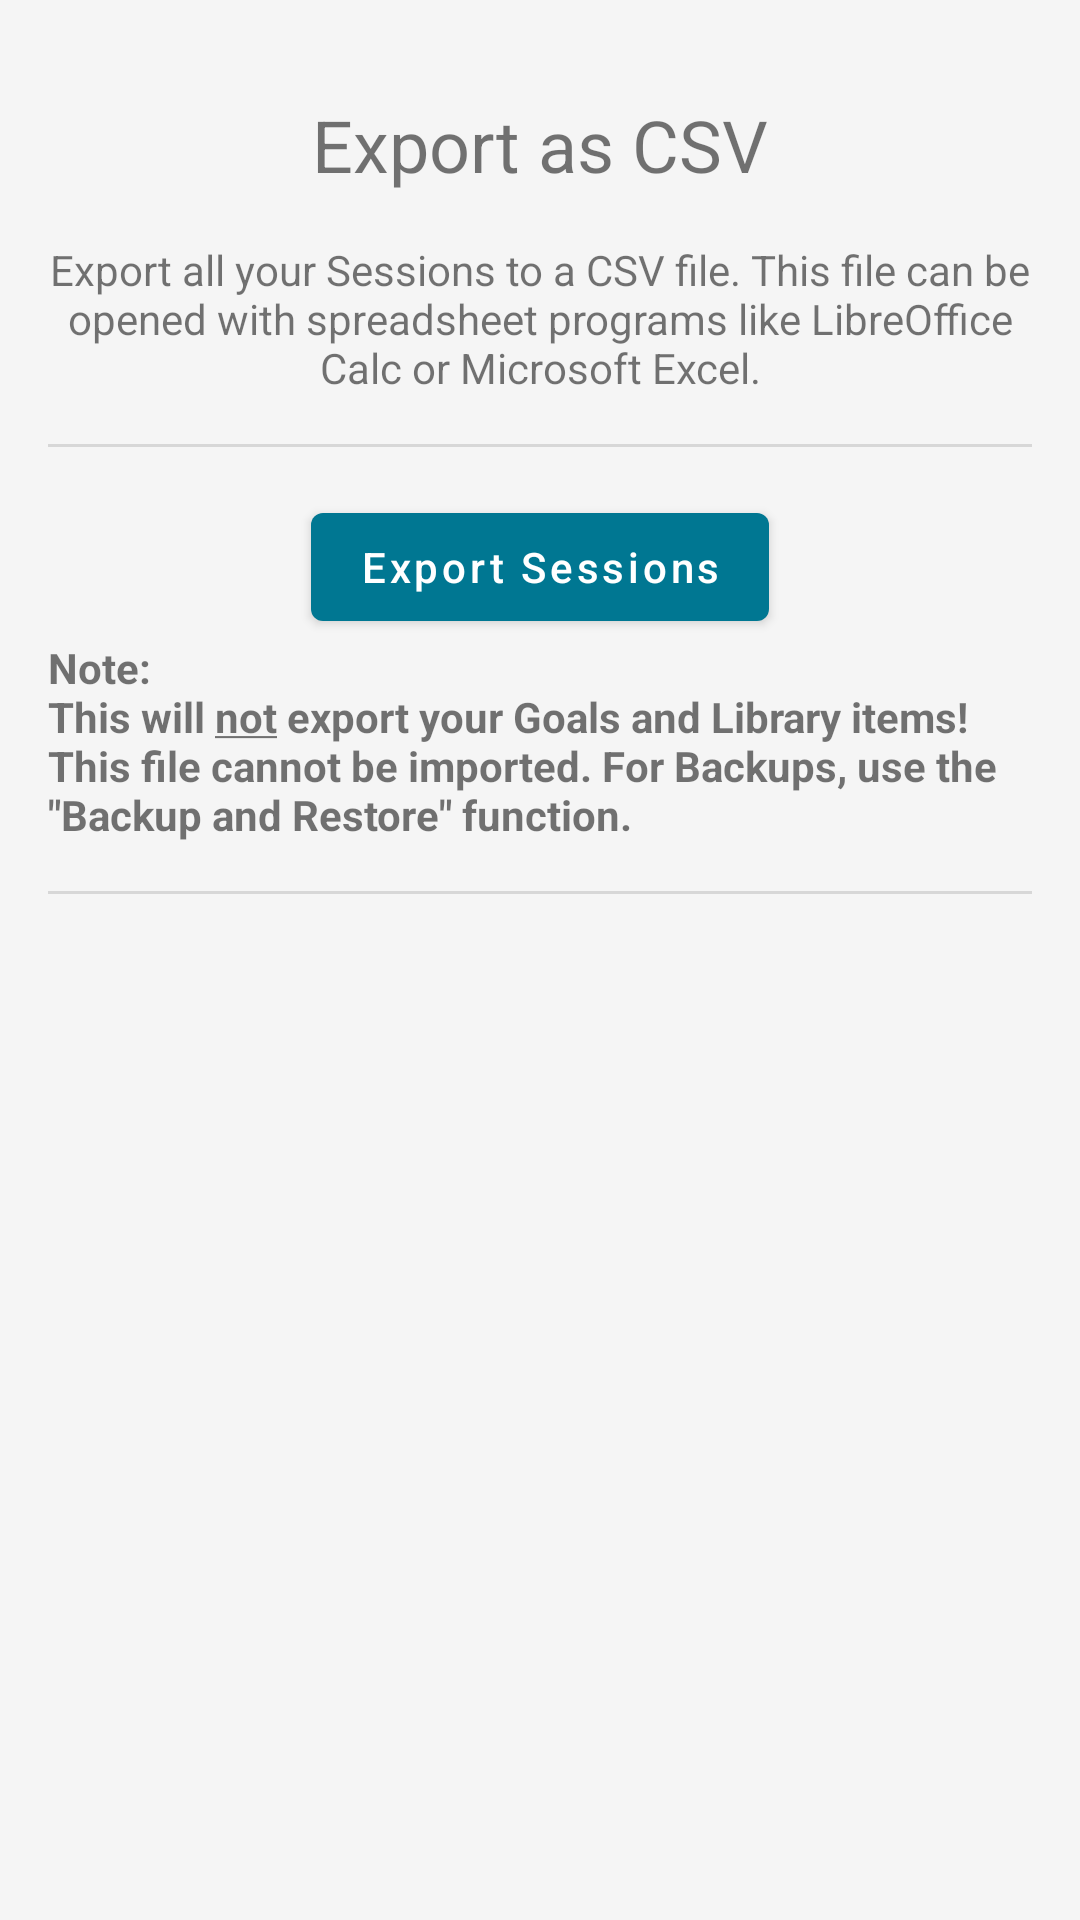

This screen was rendered from an Android layout file. Write that file and the resources it references.
<!-- AndroidManifest.xml: application theme Theme.PracticeTime -->
<!-- res/layout/dialog_export_csv.xml -->
<?xml version="1.0" encoding="utf-8"?>
<LinearLayout xmlns:android="http://schemas.android.com/apk/res/android"
    xmlns:app="http://schemas.android.com/apk/res-auto"
    android:orientation="vertical"
    android:layout_width="match_parent"
    android:layout_height="wrap_content"
    android:padding="16dp"
>

    <LinearLayout
        android:orientation="vertical"
        android:layout_width="match_parent"
        android:layout_height="wrap_content"
        android:gravity="center"
    >

        <ImageView
            android:layout_width="wrap_content"
            android:layout_height="wrap_content"
            android:src="@drawable/ic_export_csv"
            app:tint="?attr/colorOnSurfaceLowerContrast" />
        <TextView
            android:layout_width="wrap_content"
            android:layout_height="wrap_content"
            android:text="Export as CSV"
            android:textSize="24sp"
            android:padding="16dp"
        />
    </LinearLayout>

    <TextView
        android:layout_width="wrap_content"
        android:layout_height="wrap_content"
        android:gravity="center"
        android:text="@string/export_csv_dialog_text"
    />
    <com.google.android.material.divider.MaterialDivider
        android:layout_width="match_parent"
        android:layout_height="1dp"
        android:layout_marginTop="16dp"
        android:layout_marginBottom="16dp"
    />

    <LinearLayout
        android:orientation="vertical"
        android:layout_width="match_parent"
        android:layout_height="wrap_content"
        android:gravity="center">

        <com.google.android.material.button.MaterialButton
            android:id="@+id/btn_export"
            android:layout_width="wrap_content"
            android:layout_height="wrap_content"
            android:text="Export Sessions"
            android:textAllCaps="false"
            app:icon="@drawable/ic_export"
            app:iconGravity="textEnd" />

    </LinearLayout>

    <TextView
        android:layout_width="wrap_content"
        android:layout_height="wrap_content"
        android:text="@string/export_csv_dialog_note"
        android:textStyle="bold" />

    <com.google.android.material.divider.MaterialDivider
        android:layout_width="match_parent"
        android:layout_height="1dp"
        android:layout_marginTop="16dp"
        android:layout_marginBottom="16dp"
    />
</LinearLayout>
<!-- resources referenced by this layout -->
<resources>
  <string name="export_csv_dialog_note">Note:\nThis will <u>not</u> export your Goals and Library items! This file cannot be imported. For Backups, use the \"Backup and Restore\" function.</string>
  <string name="export_csv_dialog_text">Export all your Sessions to a CSV file. This file can be opened with spreadsheet programs like LibreOffice Calc or Microsoft Excel.</string>
  <style name="Theme.PracticeTime" parent="Theme.MaterialComponents.DayNight.NoActionBar">
          
          <item name="colorPrimary">@color/primary_light</item>
          <item name="colorPrimaryVariant">@color/primary_light_variant</item>
          <item name="colorOnPrimary">@color/white</item>
          
          <item name="colorSecondary">@color/secondary_light</item>
          <item name="colorSecondaryVariant">@color/secondary_light</item>
          <item name="colorOnSecondary">@color/white</item>
          <item name="colorSurface">@color/white</item>
          <item name="colorOnSurface">@color/black</item>
          <item name="colorError">@color/md_red_500</item>
          <item name="colorOnError">@color/white</item>
          <item name="android:colorBackground">@color/md_grey_100</item>
          <item name="colorOnBackground">@color/black</item>
          
          <item name="android:statusBarColor" tools:targetApi="l">?attr/colorPrimaryVariant</item>
          <item name="android:navigationBarColor">?attr/colorSurface</item>
          <item name="android:windowLightNavigationBar" tools:targetApi="o_mr1">true</item>
          <item name="android:navigationBarDividerColor" tools:targetApi="o_mr1">@color/md_grey_300</item>
          
          
          
          
          <item name="colorOnSurfaceLowerContrast">@color/md_grey_700</item>
          <item name="android:windowLayoutInDisplayCutoutMode" tools:targetApi="o_mr1">shortEdges</item>
  
          <item name="colorControlActivated">@color/md_yellow_700</item>
      </style>
  <color name="primary_light">#007792</color>
  <color name="primary_light_variant">#003543</color>
  <color name="white">#FFFFFFFF</color>
  <color name="secondary_light">@color/primary_light</color>
  <color name="black">#000000</color>
  <color name="md_red_500">#F44336</color>
  <color name="md_grey_100">#F5F5F5</color>
  <color name="md_grey_300">#E0E0E0</color>
  <color name="md_grey_700">#616161</color>
  <color name="md_yellow_700">#FBC02D</color>
</resources>
